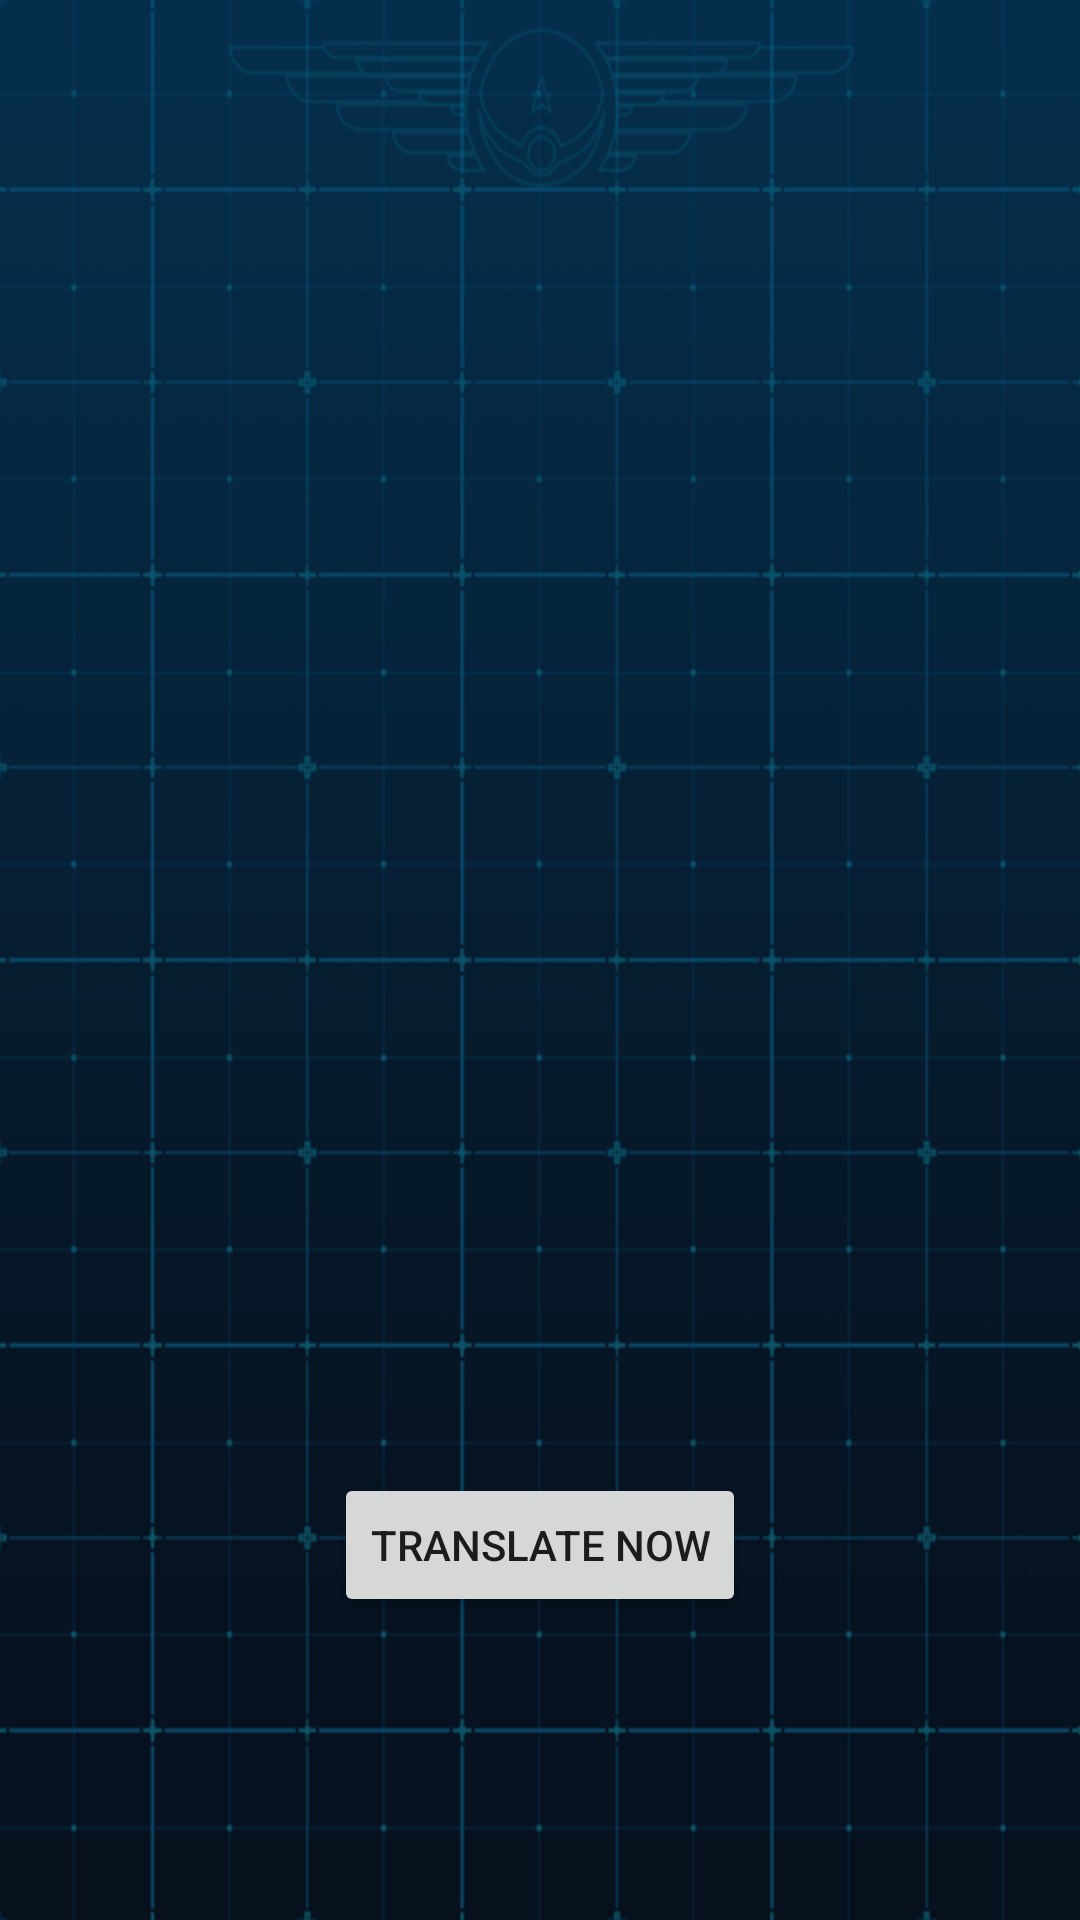

Android layout source for this screen:
<!-- AndroidManifest.xml: application theme AppTheme -->
<!-- res/layout/activity_main.xml -->
<?xml version="1.0" encoding="utf-8"?>
<RelativeLayout xmlns:android="http://schemas.android.com/apk/res/android"
    xmlns:tools="http://schemas.android.com/tools"
    android:layout_width="match_parent"
    android:layout_height="match_parent"
    android:background="@color/rgb3"
    tools:context=".splash.MainActivity">

    <android.support.v4.view.ViewPager
        android:id="@+id/viewpager"
        android:layout_width="match_parent"
        android:layout_height="match_parent"
        android:layout_alignParentStart="true"
        android:layout_alignParentTop="true"
        android:background="@drawable/bg"></android.support.v4.view.ViewPager>

    <Button
        android:id="@+id/button"
        android:layout_width="wrap_content"
        android:layout_height="wrap_content"
        android:layout_alignParentBottom="true"
        android:layout_centerHorizontal="true"
        android:layout_marginBottom="101dp"
        android:onClick="gotoTextTranslation"
        android:text="TRANSLATE NOW" />

</RelativeLayout>
<!-- resources referenced by this layout -->
<resources>
  <color name="rgb3">#6e3159</color>
  <!-- drawable bg: png bitmap (drawable, 88442 bytes) -->
  <style name="AppTheme" parent="Theme.AppCompat.Light.NoActionBar">
          
          <item name="colorPrimary">@color/HermesBlue</item>
          <item name="colorPrimaryDark">@color/HermesDarkBlue</item>
          <item name="colorAccent">@color/colorAccent</item>
      </style>
  <color name="HermesBlue">#1b4b87</color>
  <color name="HermesDarkBlue">#031328</color>
  <color name="colorAccent">#FF4081</color>
</resources>
